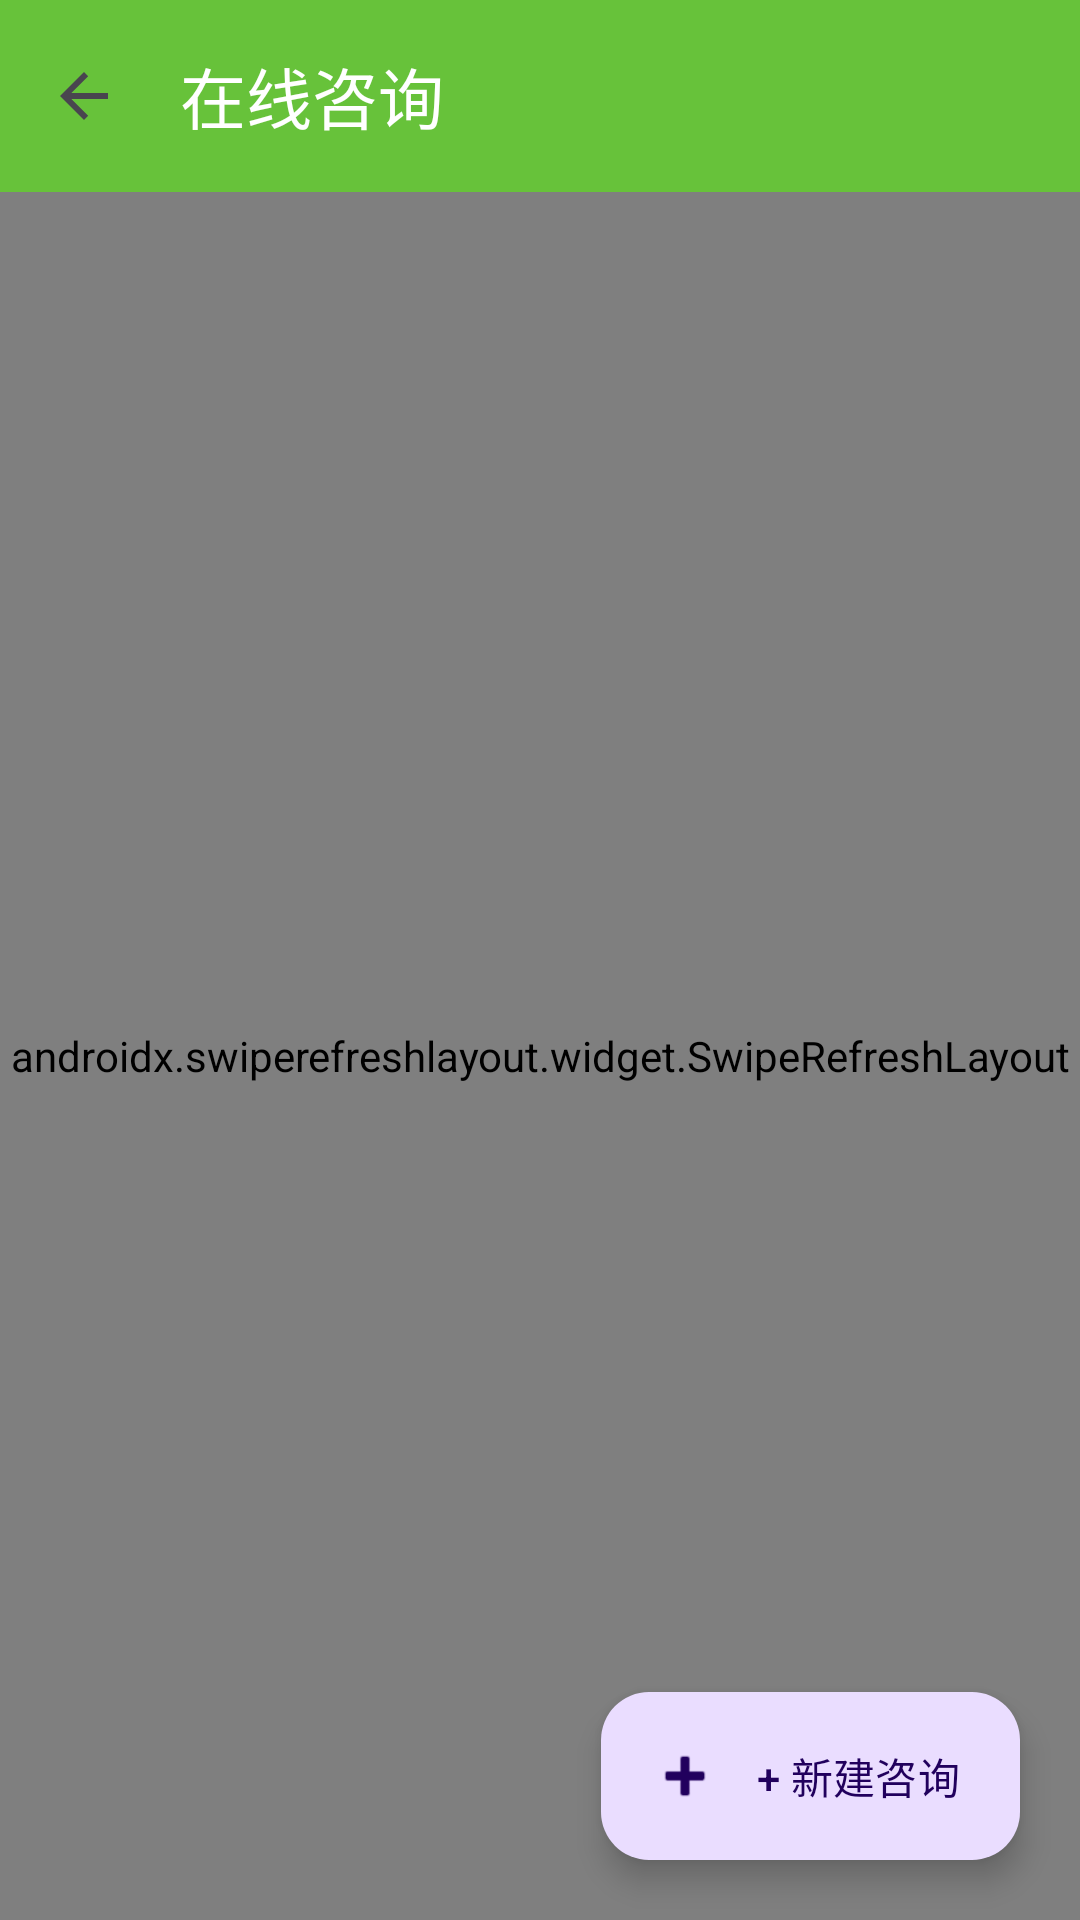

This screen was rendered from an Android layout file. Write that file and the resources it references.
<!-- AndroidManifest.xml: activity theme Theme.HealthMgmt.NoActionBar -->
<!-- res/layout/activity_consultations.xml -->
<?xml version="1.0" encoding="utf-8"?>
<androidx.coordinatorlayout.widget.CoordinatorLayout xmlns:android="http://schemas.android.com/apk/res/android"
    xmlns:app="http://schemas.android.com/apk/res-auto"
    android:layout_width="match_parent"
    android:layout_height="match_parent"
    android:background="@color/bg_page">

    <LinearLayout
        android:layout_width="match_parent"
        android:layout_height="match_parent"
        android:orientation="vertical">

        <com.google.android.material.appbar.MaterialToolbar
            android:id="@+id/toolbar"
            android:layout_width="match_parent"
            android:layout_height="?attr/actionBarSize"
            android:background="@color/primary"
            app:title="在线咨询"
            app:titleTextColor="@android:color/white"
            app:navigationIcon="?attr/homeAsUpIndicator" />

        <androidx.swiperefreshlayout.widget.SwipeRefreshLayout
            android:id="@+id/swipe"
            android:layout_width="match_parent"
            android:layout_height="0dp"
            android:layout_weight="1">

            <androidx.recyclerview.widget.RecyclerView
                android:id="@+id/rvConsultations"
                android:layout_width="match_parent"
                android:layout_height="match_parent"
                android:padding="8dp" />
        </androidx.swiperefreshlayout.widget.SwipeRefreshLayout>
    </LinearLayout>

    <com.google.android.material.floatingactionbutton.ExtendedFloatingActionButton
        android:id="@+id/fabNew"
        android:layout_width="wrap_content"
        android:layout_height="wrap_content"
        android:layout_gravity="bottom|end"
        android:layout_margin="20dp"
        android:text="+ 新建咨询"
        app:icon="@android:drawable/ic_input_add" />
</androidx.coordinatorlayout.widget.CoordinatorLayout>
<!-- resources referenced by this layout -->
<resources>
  <color name="bg_page">#F5F7FA</color>
  <color name="primary">#67C23A</color>
  <style name="Theme.HealthMgmt.NoActionBar">
          <item name="windowActionBar">false</item>
          <item name="windowNoTitle">true</item>
      </style>
</resources>
